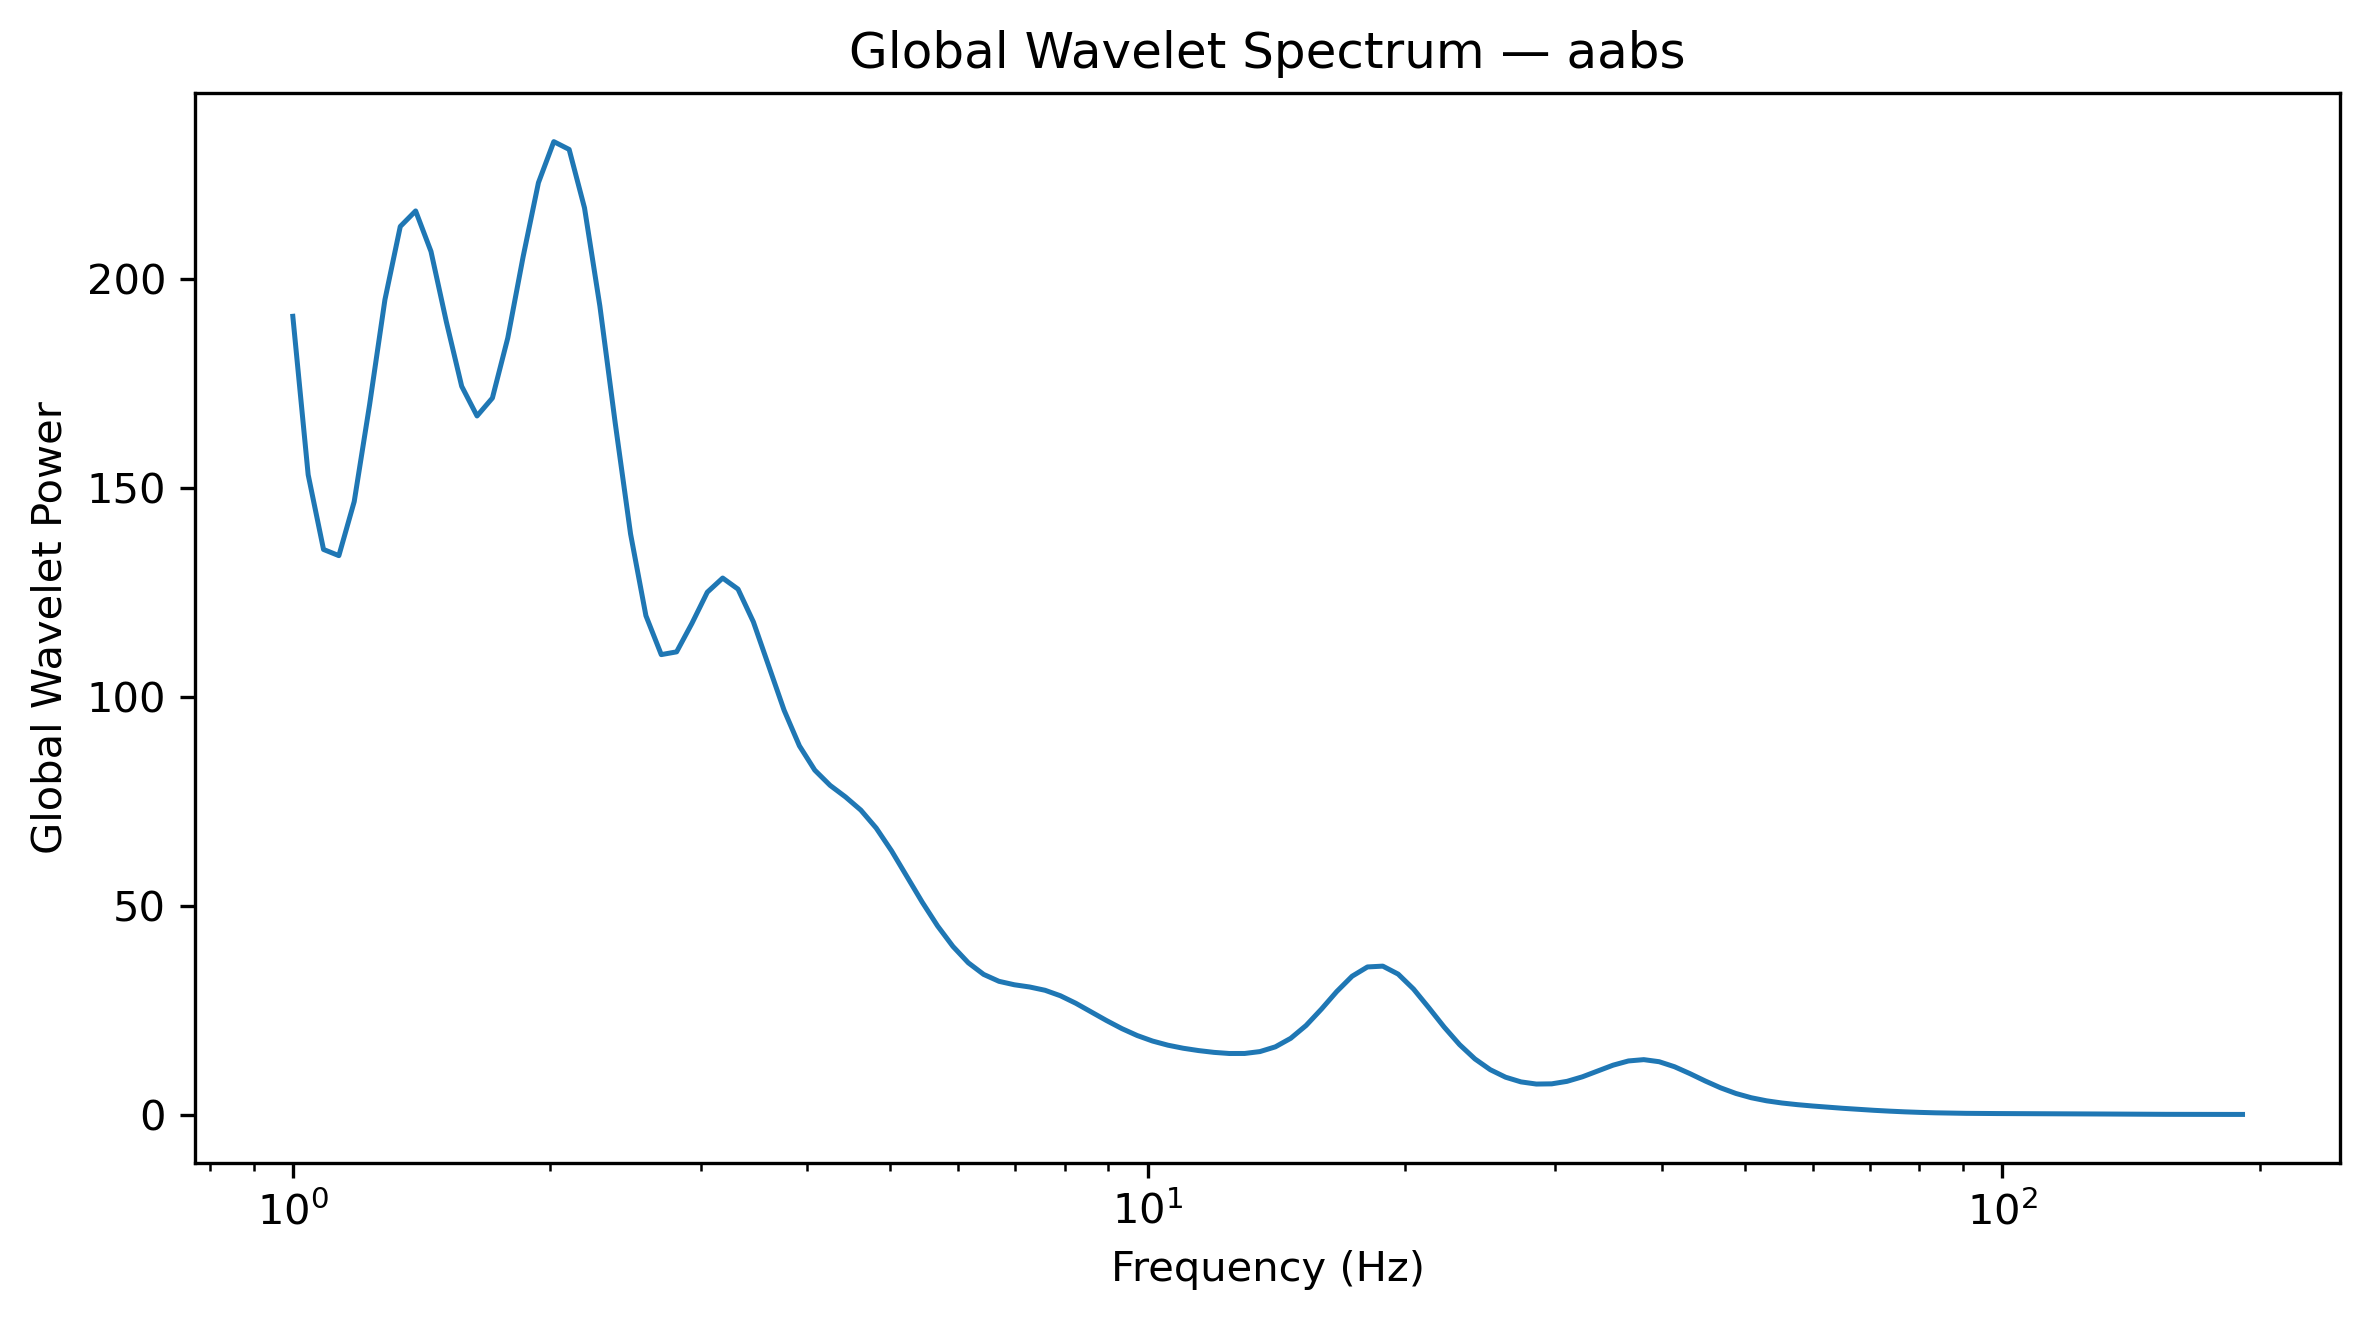

The file beside this chart, header and first rows:
Frequency_Hz, GlobalWaveletPower, GlobalWaveletAmplitude
1.0, 191.1, 13.82
1.042, 153.2, 12.38
1.086, 135.3, 11.63
1.132, 133.9, 11.57
1.18, 146.8, 12.12
1.23, 170, 13.04
1.282, 195.1, 13.97
1.336, 212.6, 14.58
1.392, 216.3, 14.71
1.451, 206.6, 14.37
1.512, 189.8, 13.78
1.576, 174.4, 13.21
1.643, 167.3, 12.93
1.712, 171.6, 13.1
1.784, 185.9, 13.64
1.86, 205.3, 14.33
1.938, 223.1, 14.94
2.02, 232.9, 15.26
2.105, 231, 15.2
2.194, 217.1, 14.73
2.287, 193.6, 13.91
2.383, 165.6, 12.87
2.484, 139.1, 11.79
2.589, 119.5, 10.93
2.698, 110.2, 10.5
2.812, 110.9, 10.53
2.931, 117.7, 10.85
3.055, 125.1, 11.19
3.183, 128.5, 11.34
3.318, 125.9, 11.22
3.458, 118, 10.86
3.604, 107.5, 10.37
3.756, 96.9, 9.844
3.915, 88.36, 9.4
4.08, 82.55, 9.086
4.252, 78.91, 8.883
4.432, 76.15, 8.727
4.619, 73, 8.544
4.814, 68.71, 8.289
5.017, 63.26, 7.954
5.229, 57.13, 7.558
5.45, 50.97, 7.139
5.68, 45.28, 6.729
5.92, 40.38, 6.355
6.17, 36.47, 6.039
6.43, 33.7, 5.805
6.702, 32.04, 5.661
6.985, 31.22, 5.587
7.28, 30.68, 5.539
7.587, 29.9, 5.468
7.908, 28.59, 5.347
8.241, 26.8, 5.177
8.589, 24.75, 4.975
8.952, 22.67, 4.761
9.33, 20.74, 4.554
9.724, 19.08, 4.368
10.13, 17.76, 4.214
10.56, 16.77, 4.095
11.01, 16.03, 4.004
11.47, 15.48, 3.934
... 68 more rows
